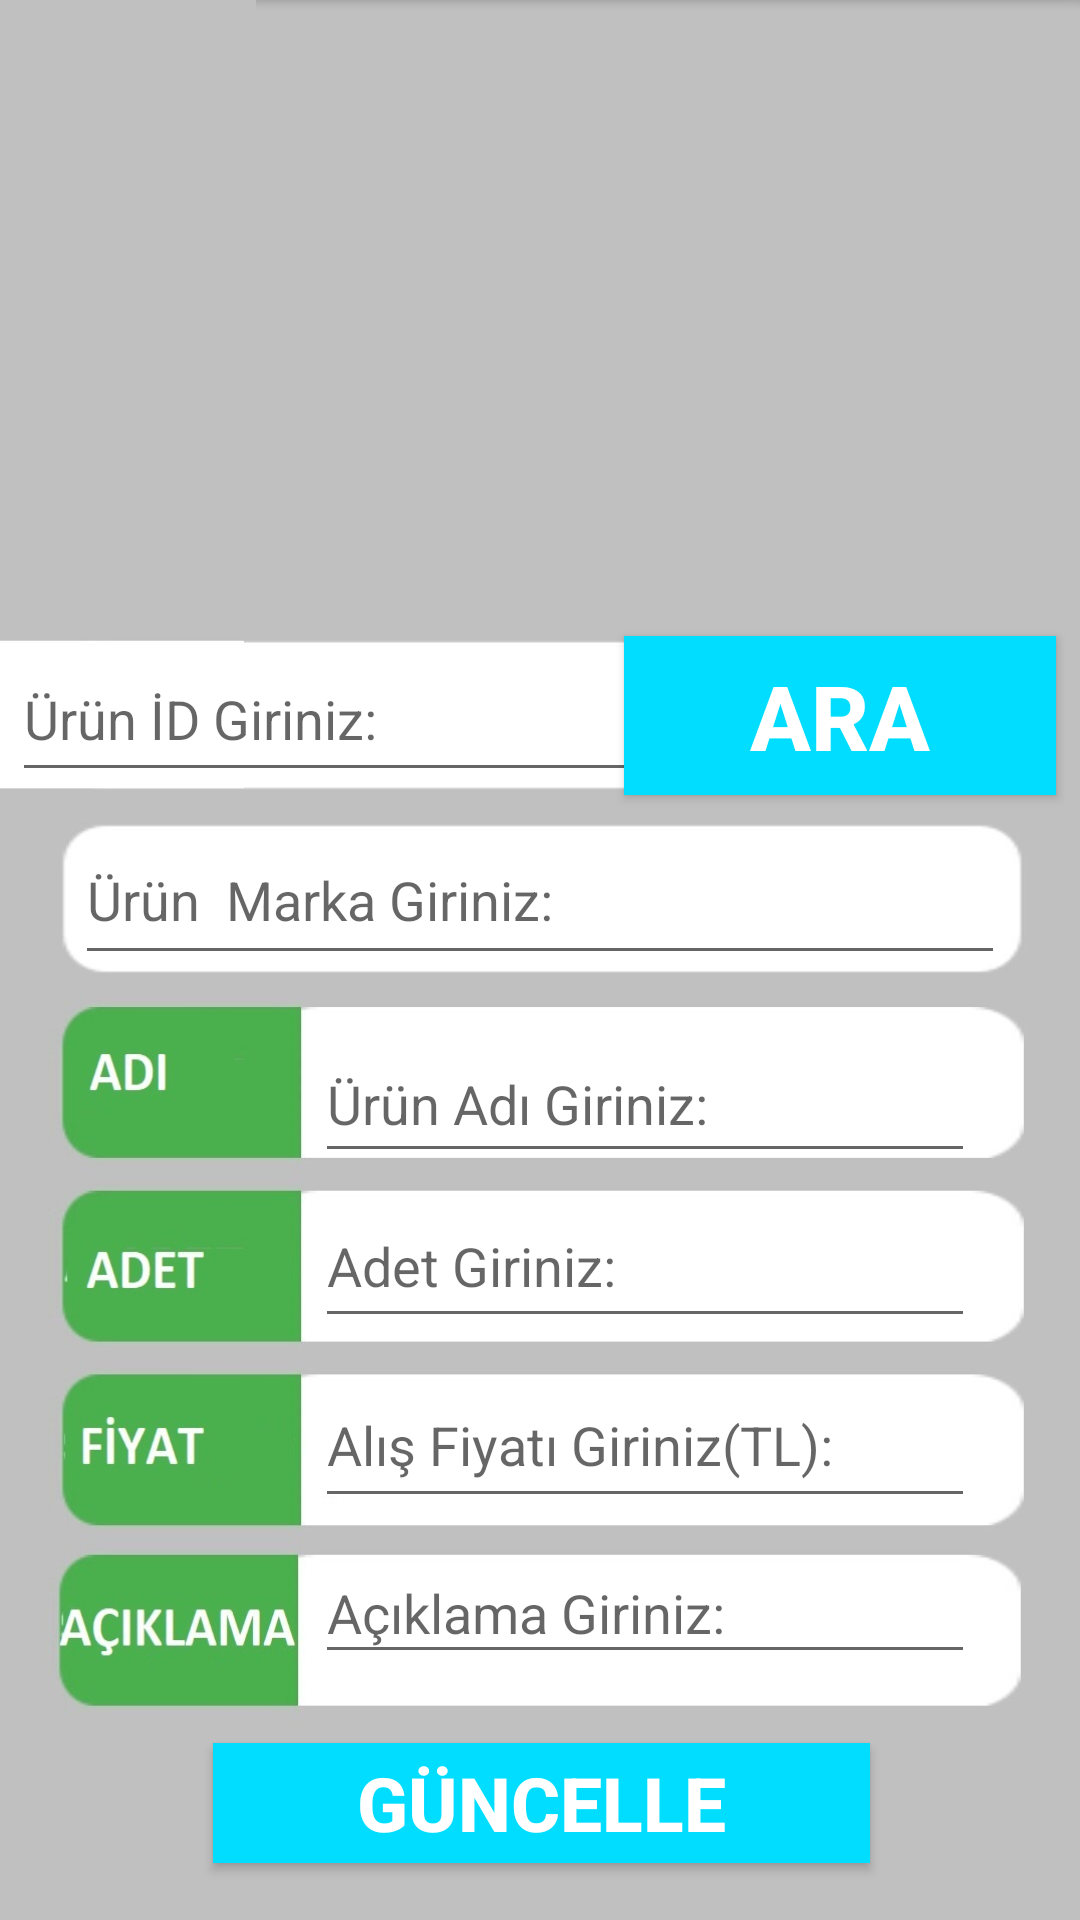

Produce the Android XML layout that renders to this screen, including the resource entries it uses.
<!-- AndroidManifest.xml: application theme AppTheme -->
<!-- res/layout/guncelleme.xml -->
<?xml version="1.0" encoding="utf-8"?>
<android.support.constraint.ConstraintLayout xmlns:android="http://schemas.android.com/apk/res/android"
    xmlns:app="http://schemas.android.com/apk/res-auto"
    xmlns:tools="http://schemas.android.com/tools"
    android:layout_width="match_parent"
    android:layout_height="match_parent"
    tools:layout_editor_absoluteY="81dp"
    android:background="@drawable/guncellemebckg"

    >

    <EditText
        android:id="@+id/urunid"
        android:layout_width="243dp"
        android:layout_height="52dp"
        android:layout_gravity="center"
        android:layout_marginStart="4dp"
        android:layout_marginTop="8dp"
        android:layout_toEndOf="@+id/gosterTv"
        android:layout_toRightOf="@+id/gosterTv"
        android:ems="10"
        android:hint="Ürün İD Giriniz:"
        android:inputType="textPersonName"
        app:layout_constraintStart_toStartOf="parent"
        app:layout_constraintTop_toBottomOf="@+id/textView"
        tools:ignore="MissingConstraints" />

    <EditText
        android:id="@+id/urunMarka"
        android:layout_width="310dp"
        android:layout_height="53dp"
        android:layout_below="@+id/urunid"
        android:layout_marginTop="8dp"
        android:hint="Ürün  Marka Giriniz:"
        android:inputType="textPersonName"
        app:layout_constraintEnd_toEndOf="parent"
        app:layout_constraintStart_toStartOf="parent"
        app:layout_constraintTop_toBottomOf="@+id/urunid"
        tools:ignore="MissingConstraints" />

    <EditText
        android:id="@+id/urunAdi"
        android:layout_width="220dp"
        android:layout_height="49dp"
        android:layout_marginEnd="8dp"
        android:layout_marginTop="8dp"
        android:ems="10"
        android:hint="Ürün Adı Giriniz:"
        android:inputType="textPersonName"
        app:layout_constraintEnd_toStartOf="@+id/textView3"
        app:layout_constraintTop_toBottomOf="@+id/textView15"
        tools:ignore="MissingConstraints" />

    <EditText
        android:id="@+id/adet"
        android:layout_width="220dp"
        android:layout_height="51dp"
        android:layout_below="@+id/urunAdi"
        android:layout_marginEnd="8dp"
        android:layout_marginTop="4dp"
        android:ems="10"
        android:hint="Adet Giriniz:"
        android:inputType="textPersonName"
        app:layout_constraintEnd_toStartOf="@+id/textView3"
        app:layout_constraintTop_toBottomOf="@+id/urunAdi"
        tools:ignore="MissingConstraints" />

    <EditText
        android:id="@+id/alısFiyati"
        android:layout_width="220dp"
        android:layout_height="52dp"
        android:layout_marginEnd="8dp"
        android:layout_marginTop="8dp"
        android:hint="Alış Fiyatı Giriniz(TL):"
        android:inputType="textPersonName"
        app:layout_constraintEnd_toStartOf="@+id/textView3"
        app:layout_constraintTop_toBottomOf="@+id/adet"
        tools:ignore="MissingConstraints" />

    <EditText
        android:id="@+id/aciklama"
        android:layout_width="220dp"
        android:layout_height="44dp"
        android:layout_marginEnd="8dp"
        android:layout_marginTop="8dp"
        android:ems="10"
        android:hint="Açıklama Giriniz:"
        android:inputType="textPersonName"
        app:layout_constraintEnd_toStartOf="@+id/textView3"
        app:layout_constraintTop_toBottomOf="@+id/alısFiyati"
        tools:ignore="MissingConstraints" />


    <TextView
        android:id="@+id/gosterTv"
        android:layout_width="match_parent"
        android:layout_height="wrap_content"
        android:text="KAYDEDİLENLER LİSTESİ"
        android:translationY="90dp"
        android:textColor="#0000ff"
        android:visibility="gone"/>

    <TextView
        android:id="@+id/textView"
        android:layout_width="46dp"
        android:layout_height="196dp"
        android:layout_marginTop="8dp"
        app:layout_constraintTop_toTopOf="parent"
        tools:layout_editor_absoluteX="38dp" />

    <TextView
        android:id="@+id/textView2"
        android:layout_width="wrap_content"
        android:layout_height="264dp"
        app:layout_constraintTop_toTopOf="parent"
        tools:layout_editor_absoluteX="389dp" />

    <TextView
        android:id="@+id/textView3"
        android:layout_width="19dp"
        android:layout_height="404dp"
        android:layout_marginEnd="8dp"
        app:layout_constraintEnd_toEndOf="parent"
        tools:layout_editor_absoluteY="144dp" />

    <Button
        android:id="@+id/guncelleButon"
        android:layout_width="219dp"
        android:layout_height="40dp"
        android:layout_marginBottom="4dp"
        android:layout_marginEnd="8dp"
        android:layout_marginStart="8dp"
        android:layout_marginTop="8dp"
        android:background="@android:color/holo_blue_bright"
        android:text="GÜNCELLE"
        android:textColor="@android:color/background_light"
        android:textSize="25sp"
        android:textStyle="bold"
        app:layout_constraintBottom_toBottomOf="parent"
        app:layout_constraintEnd_toEndOf="parent"
        app:layout_constraintHorizontal_bias="0.504"
        app:layout_constraintStart_toStartOf="parent"
        app:layout_constraintTop_toBottomOf="@+id/aciklama" />

    <TextView
        android:id="@+id/textView15"
        android:layout_width="30dp"
        android:layout_height="326dp"
        android:layout_marginTop="8dp"
        app:layout_constraintTop_toTopOf="parent"
        tools:layout_editor_absoluteX="370dp" />

    <Button
        android:id="@+id/araBtn"
        android:layout_width="144dp"
        android:layout_height="53dp"
        android:layout_marginEnd="8dp"
        android:layout_marginTop="8dp"
        android:background="@android:color/holo_blue_bright"
        android:text="ARA"
        android:textColor="@color/cardview_light_background"
        android:textSize="30sp"
        android:textStyle="bold"
        app:layout_constraintEnd_toEndOf="parent"
        app:layout_constraintTop_toBottomOf="@+id/textView" />


</android.support.constraint.ConstraintLayout>
<!-- resources referenced by this layout -->
<resources>
  <!-- drawable guncellemebckg: jpg bitmap (drawable, 75529 bytes) -->
  <style name="AppTheme" parent="Theme.AppCompat.Light.DarkActionBar">
          
          <item name="colorPrimary">@color/colorPrimary</item>
          <item name="colorPrimaryDark">@color/colorPrimaryDark</item>
          <item name="colorAccent">@color/colorAccent</item>
      </style>
  <!-- not gathered from this repository: default colours our renderer supplied (Android Studio template values) -->
  <color name="colorPrimary">#FF6200EE</color>
  <color name="colorPrimaryDark">#FF3700B3</color>
  <color name="colorAccent">#FF03DAC5</color>
</resources>
